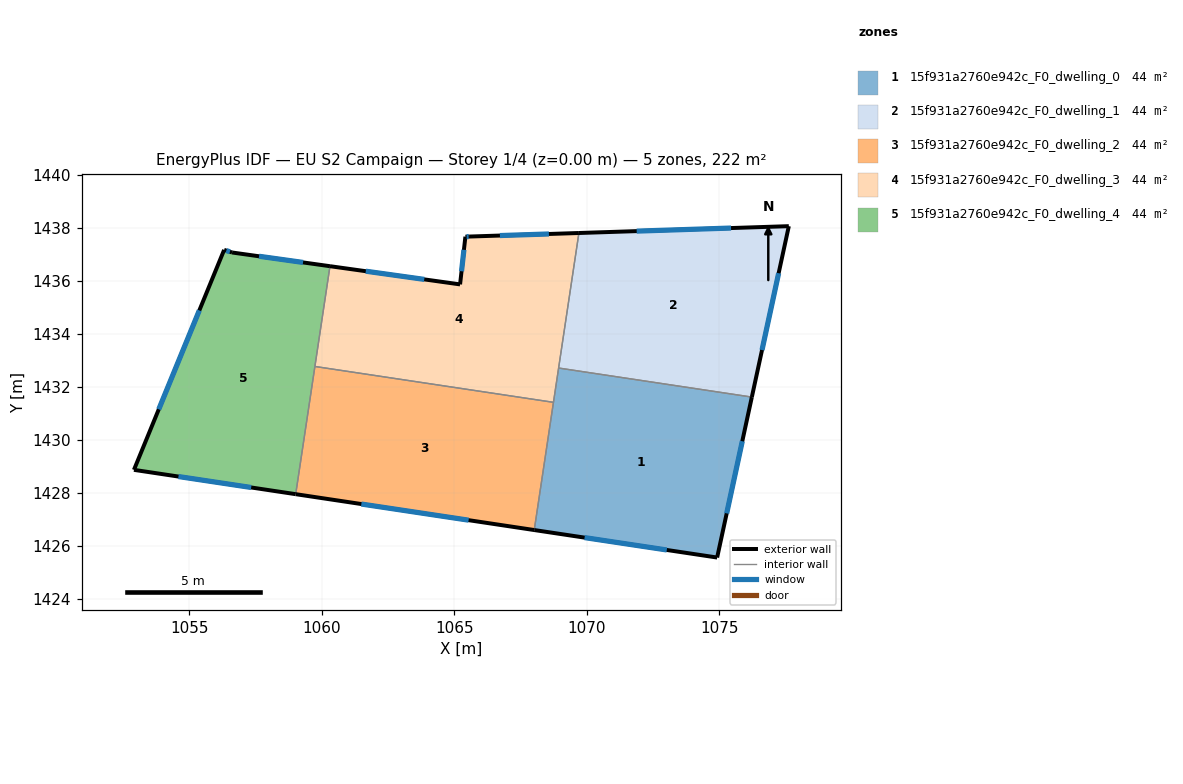
=== STOREY PLAN SPEC (per zone: floor XY polygon, exterior-wall plan segments, windows/doors) ===
zone 1: 15f931a2760e942c_F0_dwelling_0  (44.4 m²)
  floor: (1076.23, 1431.62) (1074.92, 1425.57) (1068.02, 1426.60) (1068.94, 1432.72)
  exterior wall: (1074.92, 1425.57) – (1076.23, 1431.62)  [6.2 m]
    window: (1075.28, 1427.23) – (1075.87, 1429.96)  [3.8 m²]
  exterior wall: (1068.02, 1426.60) – (1074.92, 1425.57)  [7.0 m]
    window: (1069.92, 1426.32) – (1073.02, 1425.85)  [4.2 m²]
  interior walls: 3
zone 2: 15f931a2760e942c_F0_dwelling_1  (44.4 m²)
  floor: (1077.63, 1438.07) (1076.23, 1431.62) (1068.94, 1432.72) (1069.70, 1437.82)
  exterior wall: (1076.23, 1431.62) – (1077.63, 1438.07)  [6.6 m]
    window: (1076.62, 1433.40) – (1077.24, 1436.30)  [4.0 m²]
  exterior wall: (1077.63, 1438.07) – (1069.70, 1437.82)  [7.9 m]
    window: (1075.45, 1438.00) – (1071.89, 1437.89)  [4.8 m²]
  interior walls: 2
zone 3: 15f931a2760e942c_F0_dwelling_2  (44.4 m²)
  floor: (1068.74, 1431.42) (1068.02, 1426.60) (1059.01, 1427.96) (1059.74, 1432.78)
  exterior wall: (1059.01, 1427.96) – (1068.02, 1426.60)  [9.1 m]
    window: (1061.49, 1427.58) – (1065.54, 1426.98)  [5.5 m²]
  interior walls: 3
zone 4: 15f931a2760e942c_F0_dwelling_3  (44.4 m²)
  floor: (1069.70, 1437.82) (1068.74, 1431.42) (1059.74, 1432.78) (1060.31, 1436.56) (1065.22, 1435.88) (1065.42, 1437.68) (1065.59, 1437.68)
  exterior wall: (1065.42, 1437.68) – (1065.22, 1435.88)  [1.8 m]
    window: (1065.36, 1437.18) – (1065.27, 1436.37)  [1.1 m²]
  exterior wall: (1065.59, 1437.68) – (1065.42, 1437.68)  [0.2 m]
    window: (1065.54, 1437.68) – (1065.47, 1437.68)  [0.1 m²]
  exterior wall: (1069.70, 1437.82) – (1065.59, 1437.68)  [4.1 m]
    window: (1068.57, 1437.78) – (1066.72, 1437.72)  [2.5 m²]
  exterior wall: (1065.22, 1435.88) – (1060.31, 1436.56)  [5.0 m]
    window: (1063.87, 1436.07) – (1061.66, 1436.37)  [3.0 m²]
  interior walls: 4
zone 5: 15f931a2760e942c_F0_dwelling_4  (44.4 m²)
  floor: (1060.31, 1436.56) (1059.01, 1427.96) (1052.91, 1428.88) (1056.31, 1437.18) (1056.61, 1437.08)
  exterior wall: (1056.31, 1437.18) – (1052.91, 1428.88)  [9.0 m]
    window: (1055.38, 1434.89) – (1053.85, 1431.16)  [5.4 m²]
  exterior wall: (1056.61, 1437.08) – (1056.31, 1437.18)  [0.3 m]
    window: (1056.53, 1437.11) – (1056.40, 1437.15)  [0.2 m²]
  exterior wall: (1060.31, 1436.56) – (1056.61, 1437.08)  [3.7 m]
    window: (1059.29, 1436.71) – (1057.63, 1436.94)  [2.3 m²]
  exterior wall: (1052.91, 1428.88) – (1059.01, 1427.96)  [6.2 m]
    window: (1054.59, 1428.62) – (1057.33, 1428.21)  [3.7 m²]
  interior walls: 2

=== DERIVED (storey summary) ===
Building: EU S2 Campaign
Storey: 1 of 4  (floor level z = 0.00 m)
Storey gross floor area: 222.0 m²
Zones on this storey: 5
  - 15f931a2760e942c_F0_dwelling_0: floor 44.4 m²; exterior wall 13.2 m (39.5 m²); 2 window(s) 8.0 m²; WWR 20.2%
  - 15f931a2760e942c_F0_dwelling_1: floor 44.4 m²; exterior wall 14.5 m (43.6 m²); 2 window(s) 8.8 m²; WWR 20.2%
  - 15f931a2760e942c_F0_dwelling_2: floor 44.4 m²; exterior wall 9.1 m (27.3 m²); 1 window(s) 5.5 m²; WWR 20.2%
  - 15f931a2760e942c_F0_dwelling_3: floor 44.4 m²; exterior wall 11.1 m (33.2 m²); 4 window(s) 6.7 m²; WWR 20.2%
  - 15f931a2760e942c_F0_dwelling_4: floor 44.4 m²; exterior wall 19.2 m (57.6 m²); 4 window(s) 11.6 m²; WWR 20.2%
Zone adjacency (shared interzone walls):
  - 15f931a2760e942c_F0_dwelling_0 ↔ 15f931a2760e942c_F0_dwelling_1
  - 15f931a2760e942c_F0_dwelling_0 ↔ 15f931a2760e942c_F0_dwelling_2
  - 15f931a2760e942c_F0_dwelling_0 ↔ 15f931a2760e942c_F0_dwelling_3
  - 15f931a2760e942c_F0_dwelling_1 ↔ 15f931a2760e942c_F0_dwelling_3
  - 15f931a2760e942c_F0_dwelling_2 ↔ 15f931a2760e942c_F0_dwelling_3
  - 15f931a2760e942c_F0_dwelling_2 ↔ 15f931a2760e942c_F0_dwelling_4
  - 15f931a2760e942c_F0_dwelling_3 ↔ 15f931a2760e942c_F0_dwelling_4